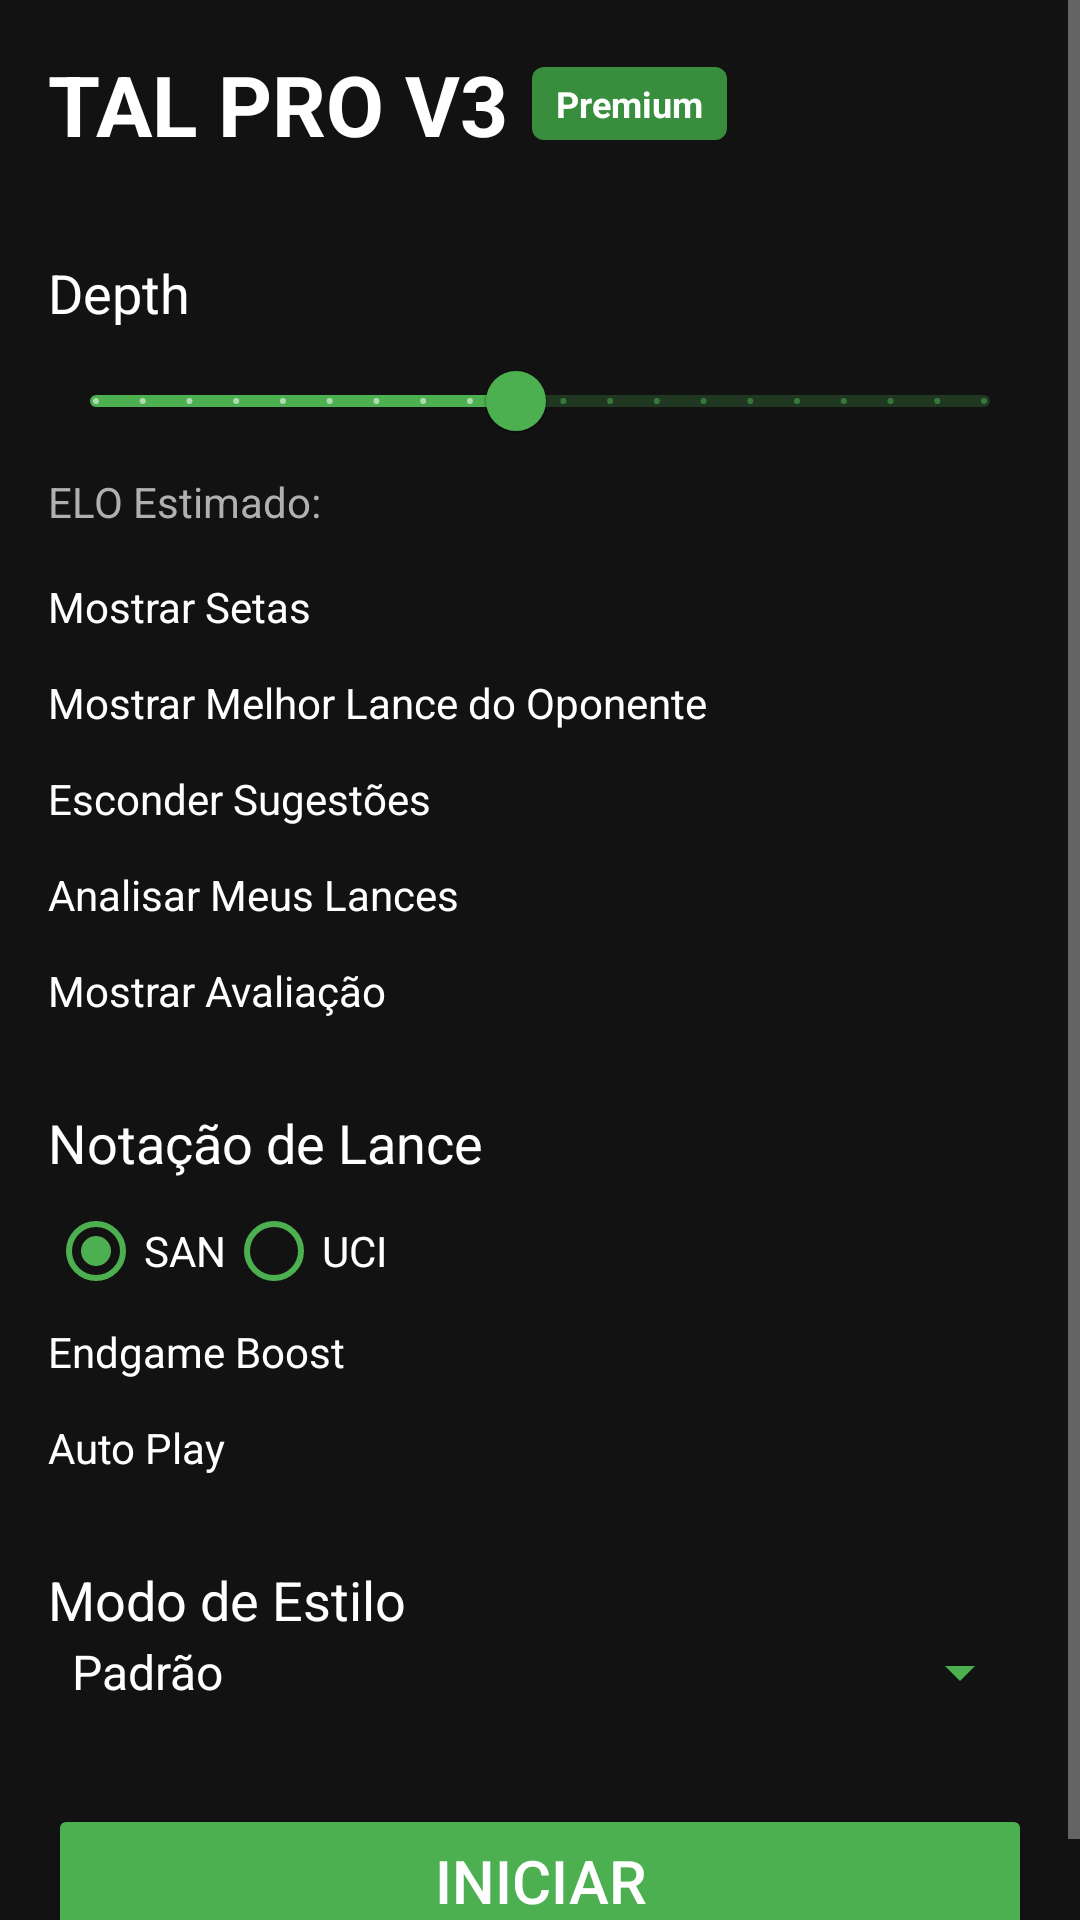

Android layout source for this screen:
<!-- AndroidManifest.xml: activity theme Theme.TalProV3 -->
<!-- res/layout/activity_main.xml -->
<?xml version="1.0" encoding="utf-8"?>
<androidx.constraintlayout.widget.ConstraintLayout xmlns:android="http://schemas.android.com/apk/res/android"
    xmlns:app="http://schemas.android.com/apk/res-auto"
    xmlns:tools="http://schemas.android.com/tools"
    android:layout_width="match_parent"
    android:layout_height="match_parent"
    android:background="?android:colorBackground"
    tools:context=".MainActivity">

    <ScrollView
        android:layout_width="match_parent"
        android:layout_height="match_parent"
        app:layout_constraintBottom_toBottomOf="parent"
        app:layout_constraintEnd_toEndOf="parent"
        app:layout_constraintStart_toStartOf="parent"
        app:layout_constraintTop_toTopOf="parent">

        <LinearLayout
            android:layout_width="match_parent"
            android:layout_height="wrap_content"
            android:orientation="vertical"
            android:padding="16dp">

            
            <LinearLayout
                android:layout_width="match_parent"
                android:layout_height="wrap_content"
                android:orientation="horizontal"
                android:gravity="center_vertical"
                android:layout_marginBottom="16dp">

                <TextView
                    android:layout_width="wrap_content"
                    android:layout_height="wrap_content"
                    android:text="@string/app_name"
                    android:textColor="?android:textColorPrimary"
                    android:textSize="28sp"
                    android:textStyle="bold" />

                <TextView
                    android:layout_width="wrap_content"
                    android:layout_height="wrap_content"
                    android:layout_marginStart="8dp"
                    android:background="@drawable/premium_badge_background"
                    android:paddingStart="8dp"
                    android:paddingTop="4dp"
                    android:paddingEnd="8dp"
                    android:paddingBottom="4dp"
                    android:text="@string/premium_badge"
                    android:textColor="@color/white"
                    android:textSize="12sp"
                    android:textStyle="bold" />
            </LinearLayout>

            
            <TextView
                android:layout_width="wrap_content"
                android:layout_height="wrap_content"
                android:text="@string/depth_slider_label"
                android:textColor="?android:textColorPrimary"
                android:textSize="18sp"
                android:layout_marginTop="16dp"/>

            <com.google.android.material.slider.Slider
                android:id="@+id/depthSlider"
                android:layout_width="match_parent"
                android:layout_height="wrap_content"
                android:valueFrom="1.0"
                android:valueTo="20.0"
                android:stepSize="1.0"
                android:value="10.0"
                app:trackColorActive="@color/green_accent"
                app:thumbColor="@color/green_accent"
                app:labelBehavior="gone"/>

            <TextView
                android:id="@+id/eloEstimatedTextView"
                android:layout_width="wrap_content"
                android:layout_height="wrap_content"
                android:text="@string/elo_estimated_label"
                android:textColor="?android:textColorSecondary"
                android:layout_marginBottom="16dp"/>

            
            <com.google.android.material.materialswitch.MaterialSwitch
                android:id="@+id/showArrowsToggle"
                android:layout_width="match_parent"
                android:layout_height="wrap_content"
                android:text="@string/show_arrows_toggle"
                android:textOn=""
                android:textOff=""
                android:textColor="?android:textColorPrimary"
                app:thumbTint="@color/green_accent"
                app:trackTint="@color/green_accent_light"
                android:checked="true"/>

            <com.google.android.material.materialswitch.MaterialSwitch
                android:id="@+id/showEnemyBestMoveToggle"
                android:layout_width="match_parent"
                android:layout_height="wrap_content"
                android:text="@string/show_enemy_best_move_toggle"
                android:textOn=""
                android:textOff=""
                android:textColor="?android:textColorPrimary"
                app:thumbTint="@color/green_accent"
                app:trackTint="@color/green_accent_light"
                android:checked="true"/>

            <com.google.android.material.materialswitch.MaterialSwitch
                android:id="@+id/hideSuggestionsToggle"
                android:layout_width="match_parent"
                android:layout_height="wrap_content"
                android:text="@string/hide_suggestions_toggle"
                android:textOn=""
                android:textOff=""
                android:textColor="?android:textColorPrimary"
                app:thumbTint="@color/green_accent"
                app:trackTint="@color/green_accent_light"/>

            <com.google.android.material.materialswitch.MaterialSwitch
                android:id="@+id/analyzeMyMovesToggle"
                android:layout_width="match_parent"
                android:layout_height="wrap_content"
                android:text="@string/analyze_my_moves_toggle"
                android:textOn=""
                android:textOff=""
                android:textColor="?android:textColorPrimary"
                app:thumbTint="@color/green_accent"
                app:trackTint="@color/green_accent_light"
                android:checked="true"/>

            <com.google.android.material.materialswitch.MaterialSwitch
                android:id="@+id/showEvaluationToggle"
                android:layout_width="match_parent"
                android:layout_height="wrap_content"
                android:text="@string/show_evaluation_toggle"
                android:textOn=""
                android:textOff=""
                android:textColor="?android:textColorPrimary"
                app:thumbTint="@color/green_accent"
                app:trackTint="@color/green_accent_light"
                android:checked="true"/>

            
            <TextView
                android:layout_width="wrap_content"
                android:layout_height="wrap_content"
                android:text="@string/move_notation_label"
                android:textColor="?android:textColorPrimary"
                android:textSize="18sp"
                android:layout_marginTop="16dp"/>

            <RadioGroup
                android:id="@+id/moveNotationRadioGroup"
                android:layout_width="match_parent"
                android:layout_height="wrap_content"
                android:orientation="horizontal"
                android:checkedButton="@+id/radioSan">
                <RadioButton
                    android:id="@+id/radioSan"
                    android:layout_width="wrap_content"
                    android:layout_height="wrap_content"
                    android:text="@string/move_notation_san"
                    android:textColor="?android:textColorPrimary"
                    android:buttonTint="@color/green_accent"/>
                <RadioButton
                    android:id="@+id/radioUci"
                    android:layout_width="wrap_content"
                    android:layout_height="wrap_content"
                    android:text="@string/move_notation_uci"
                    android:textColor="?android:textColorPrimary"
                    android:buttonTint="@color/green_accent"/>
            </RadioGroup>

            
            <com.google.android.material.materialswitch.MaterialSwitch
                android:id="@+id/endgameBoostToggle"
                android:layout_width="match_parent"
                android:layout_height="wrap_content"
                android:text="@string/endgame_boost_toggle"
                android:textOn=""
                android:textOff=""
                android:textColor="?android:textColorPrimary"
                app:thumbTint="@color/green_accent"
                app:trackTint="@color/green_accent_light"/>

            
            <com.google.android.material.materialswitch.MaterialSwitch
                android:id="@+id/autoPlayToggle"
                android:layout_width="match_parent"
                android:layout_height="wrap_content"
                android:text="@string/auto_play_toggle"
                android:textOn=""
                android:textOff=""
                android:textColor="?android:textColorPrimary"
                app:thumbTint="@color/green_accent"
                app:trackTint="@color/green_accent_light"/>

            
            <TextView
                android:layout_width="wrap_content"
                android:layout_height="wrap_content"
                android:text="@string/style_mode_label"
                android:textColor="?android:textColorPrimary"
                android:textSize="18sp"
                android:layout_marginTop="16dp"/>

            <Spinner
                android:id="@+id/styleModeSpinner"
                android:layout_width="match_parent"
                android:layout_height="wrap_content"
                android:entries="@array/style_modes"
                android:backgroundTint="@color/green_accent"
                android:popupBackground="@color/dark_surface"/>

            
            <Button
                android:id="@+id/startButton"
                android:layout_width="match_parent"
                android:layout_height="wrap_content"
                android:layout_marginTop="32dp"
                android:text="@string/start_button"
                android:backgroundTint="@color/green_accent"
                android:textColor="@color/white"
                android:textSize="20sp"
                android:padding="12dp"/>

        </LinearLayout>
    </ScrollView>

</androidx.constraintlayout.widget.ConstraintLayout>
<!-- resources referenced by this layout -->
<resources>
  <string-array name="style_modes">
          <item>@string/style_mode_default</item>
          <item>@string/style_mode_aggressive</item>
          <item>@string/style_mode_defensive</item>
          <item>@string/style_mode_trader</item>
          <item>@string/style_mode_human</item>
          <item>@string/style_mode_crazy</item>
      </string-array>
  <color name="dark_surface">#1E1E1E</color>
  <color name="green_accent">#4CAF50</color>
  <color name="green_accent_light">#81C784</color>
  <color name="white">#FFFFFFFF</color>
  <!-- drawable premium_badge_background (drawable) -->
  <?xml version="1.0" encoding="utf-8"?>
  <shape xmlns:android="http://schemas.android.com/apk/res/android">
      <solid android:color="@color/green_accent_dark"/>
      <corners android:radius="4dp"/>
      <padding android:left="4dp" android:top="2dp" android:right="4dp" android:bottom="2dp"/>
  </shape>
  <string name="analyze_my_moves_toggle">Analisar Meus Lances</string>
  <string name="app_name">TAL PRO V3</string>
  <string name="auto_play_toggle">Auto Play</string>
  <string name="depth_slider_label">Depth</string>
  <string name="elo_estimated_label">ELO Estimado:</string>
  <string name="endgame_boost_toggle">Endgame Boost</string>
  <string name="hide_suggestions_toggle">Esconder Sugestões</string>
  <string name="move_notation_label">Notação de Lance</string>
  <string name="move_notation_san">SAN</string>
  <string name="move_notation_uci">UCI</string>
  <string name="premium_badge">Premium</string>
  <string name="show_arrows_toggle">Mostrar Setas</string>
  <string name="show_enemy_best_move_toggle">Mostrar Melhor Lance do Oponente</string>
  <string name="show_evaluation_toggle">Mostrar Avaliação</string>
  <string name="start_button">INICIAR</string>
  <string name="style_mode_label">Modo de Estilo</string>
  <style name="Theme.TalProV3" parent="Theme.MaterialComponents.DayNight.NoActionBar">
          
          <item name="colorPrimary">@color/green_accent</item>
          <item name="colorPrimaryVariant">@color/green_accent_dark</item>
          <item name="colorOnPrimary">@color/white</item>
          
          <item name="colorSecondary">@color/green_accent</item>
          <item name="colorSecondaryVariant">@color/green_accent_dark</item>
          <item name="colorOnSecondary">@color/white</item>
          
          <item name="android:statusBarColor" tools:targetApi="l">?attr/colorPrimaryVariant</item>
          
          <item name="android:colorBackground">@color/dark_background</item>
          <item name="colorSurface">@color/dark_surface</item>
          <item name="colorOnBackground">@color/dark_on_background</item>
          <item name="colorOnSurface">@color/dark_on_surface</item>
          <item name="android:textColorPrimary">@color/text_color_primary</item>
          <item name="android:textColorSecondary">@color/text_color_secondary</item>
      </style>
  <string name="style_mode_default">Padrão</string>
  <string name="style_mode_aggressive">Agressivo</string>
  <string name="style_mode_defensive">Defensivo</string>
  <string name="style_mode_trader">Trocador</string>
  <string name="style_mode_human">Humano</string>
  <string name="style_mode_crazy">Maluca</string>
  <color name="green_accent_dark">#388E3C</color>
  <color name="dark_background">#121212</color>
  <color name="dark_on_background">#FFFFFF</color>
  <color name="dark_on_surface">#FFFFFF</color>
  <color name="text_color_primary">#FFFFFF</color>
  <color name="text_color_secondary">#B0B0B0</color>
</resources>
